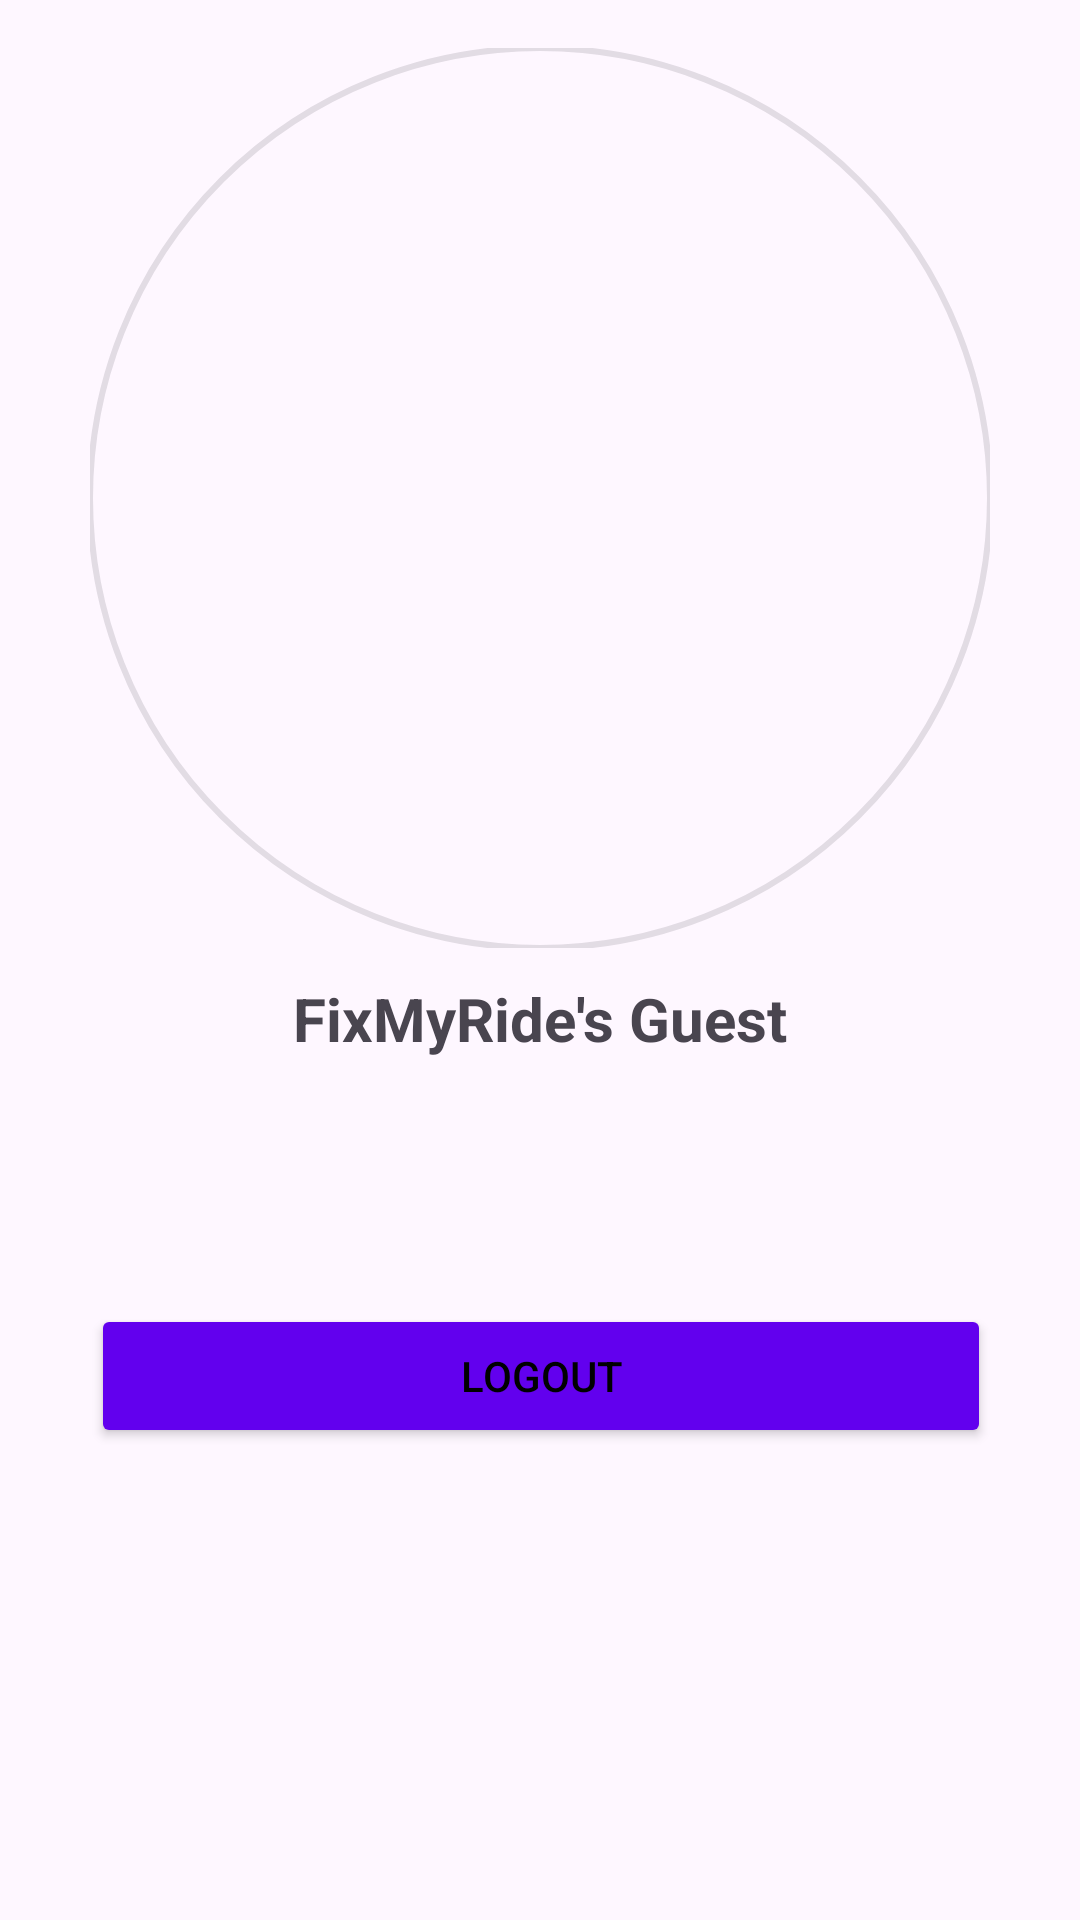

Reconstruct the res/layout file that produces this screen, plus the resources it refers to.
<!-- AndroidManifest.xml: application theme Theme.Fixmyrideapp -->
<!-- res/layout/activity_profile.xml -->
<?xml version="1.0" encoding="utf-8"?>
<androidx.constraintlayout.widget.ConstraintLayout xmlns:android="http://schemas.android.com/apk/res/android"
    xmlns:app="http://schemas.android.com/apk/res-auto"
    xmlns:tools="http://schemas.android.com/tools"
    android:layout_width="match_parent"
    android:layout_height="match_parent"
    tools:context=".view.profile.ProfileActivity">

    <com.google.android.material.imageview.ShapeableImageView
        android:id="@+id/iv_pfp"
        android:layout_width="300dp"
        android:layout_height="300dp"
        android:layout_marginTop="16dp"
        android:contentDescription="@string/iv_pfp"
        app:strokeWidth="2dp"
        android:src="@drawable/baseline_account_circle_24"
        app:shapeAppearanceOverlay="@style/ShapeAppearanceOverlay.App.CornerSize50Percent"
        app:layout_constraintEnd_toEndOf="parent"
        app:layout_constraintStart_toStartOf="parent"
        app:layout_constraintTop_toTopOf="parent" />

    <TextView
        android:id="@+id/tv_full_name"
        android:layout_width="wrap_content"
        android:layout_height="wrap_content"
        android:layout_marginTop="10dp"
        android:text="@string/full_name"
        android:textSize="20sp"
        android:textStyle="bold"
        app:layout_constraintEnd_toEndOf="@+id/iv_pfp"
        app:layout_constraintStart_toStartOf="@+id/iv_pfp"
        app:layout_constraintTop_toBottomOf="@+id/iv_pfp" />

    <TextView
        android:id="@+id/tv_email"
        android:layout_width="wrap_content"
        android:layout_height="wrap_content"
        android:layout_marginTop="10dp"
        android:textSize="16sp"
        android:textStyle="italic"
        app:layout_constraintEnd_toEndOf="@+id/tv_full_name"
        app:layout_constraintStart_toStartOf="@+id/tv_full_name"
        app:layout_constraintTop_toBottomOf="@+id/tv_full_name"
        tools:text="fixmyride@fixmyride.org" />

    
    
    
    
    
    
    
    
    

    <Button
        android:id="@+id/btn_logout"
        android:layout_width="300dp"
        android:layout_height="wrap_content"
        android:layout_marginTop="50dp"
        android:backgroundTint="@color/colorPrimary"
        android:text="@string/logout"
        android:textColor="@color/black"
        app:cornerRadius="10dp"
        app:layout_constraintEnd_toEndOf="@+id/tv_email"
        app:layout_constraintStart_toStartOf="@+id/tv_email"
        app:layout_constraintTop_toBottomOf="@+id/tv_email" />
</androidx.constraintlayout.widget.ConstraintLayout>
<!-- resources referenced by this layout -->
<resources>
  <string name="full_name">FixMyRide\'s Guest</string>
  <string name="iv_pfp">Profile Picture</string>
  <string name="logout">Logout</string>
  <style name="ShapeAppearanceOverlay.App.CornerSize50Percent" parent="">
          <item name="cornerSize">50%</item>
      </style>
  <style name="Theme.Fixmyrideapp" parent="Base.Theme.Fixmyrideapp" />
  <style name="Base.Theme.Fixmyrideapp" parent="Theme.Material3.DayNight.NoActionBar">
          
          
      </style>
  <!-- not gathered from this repository: default colours our renderer supplied (Android Studio template values) -->
  <color name="black">#FF000000</color>
  <color name="colorPrimary">#FF6200EE</color>
</resources>
